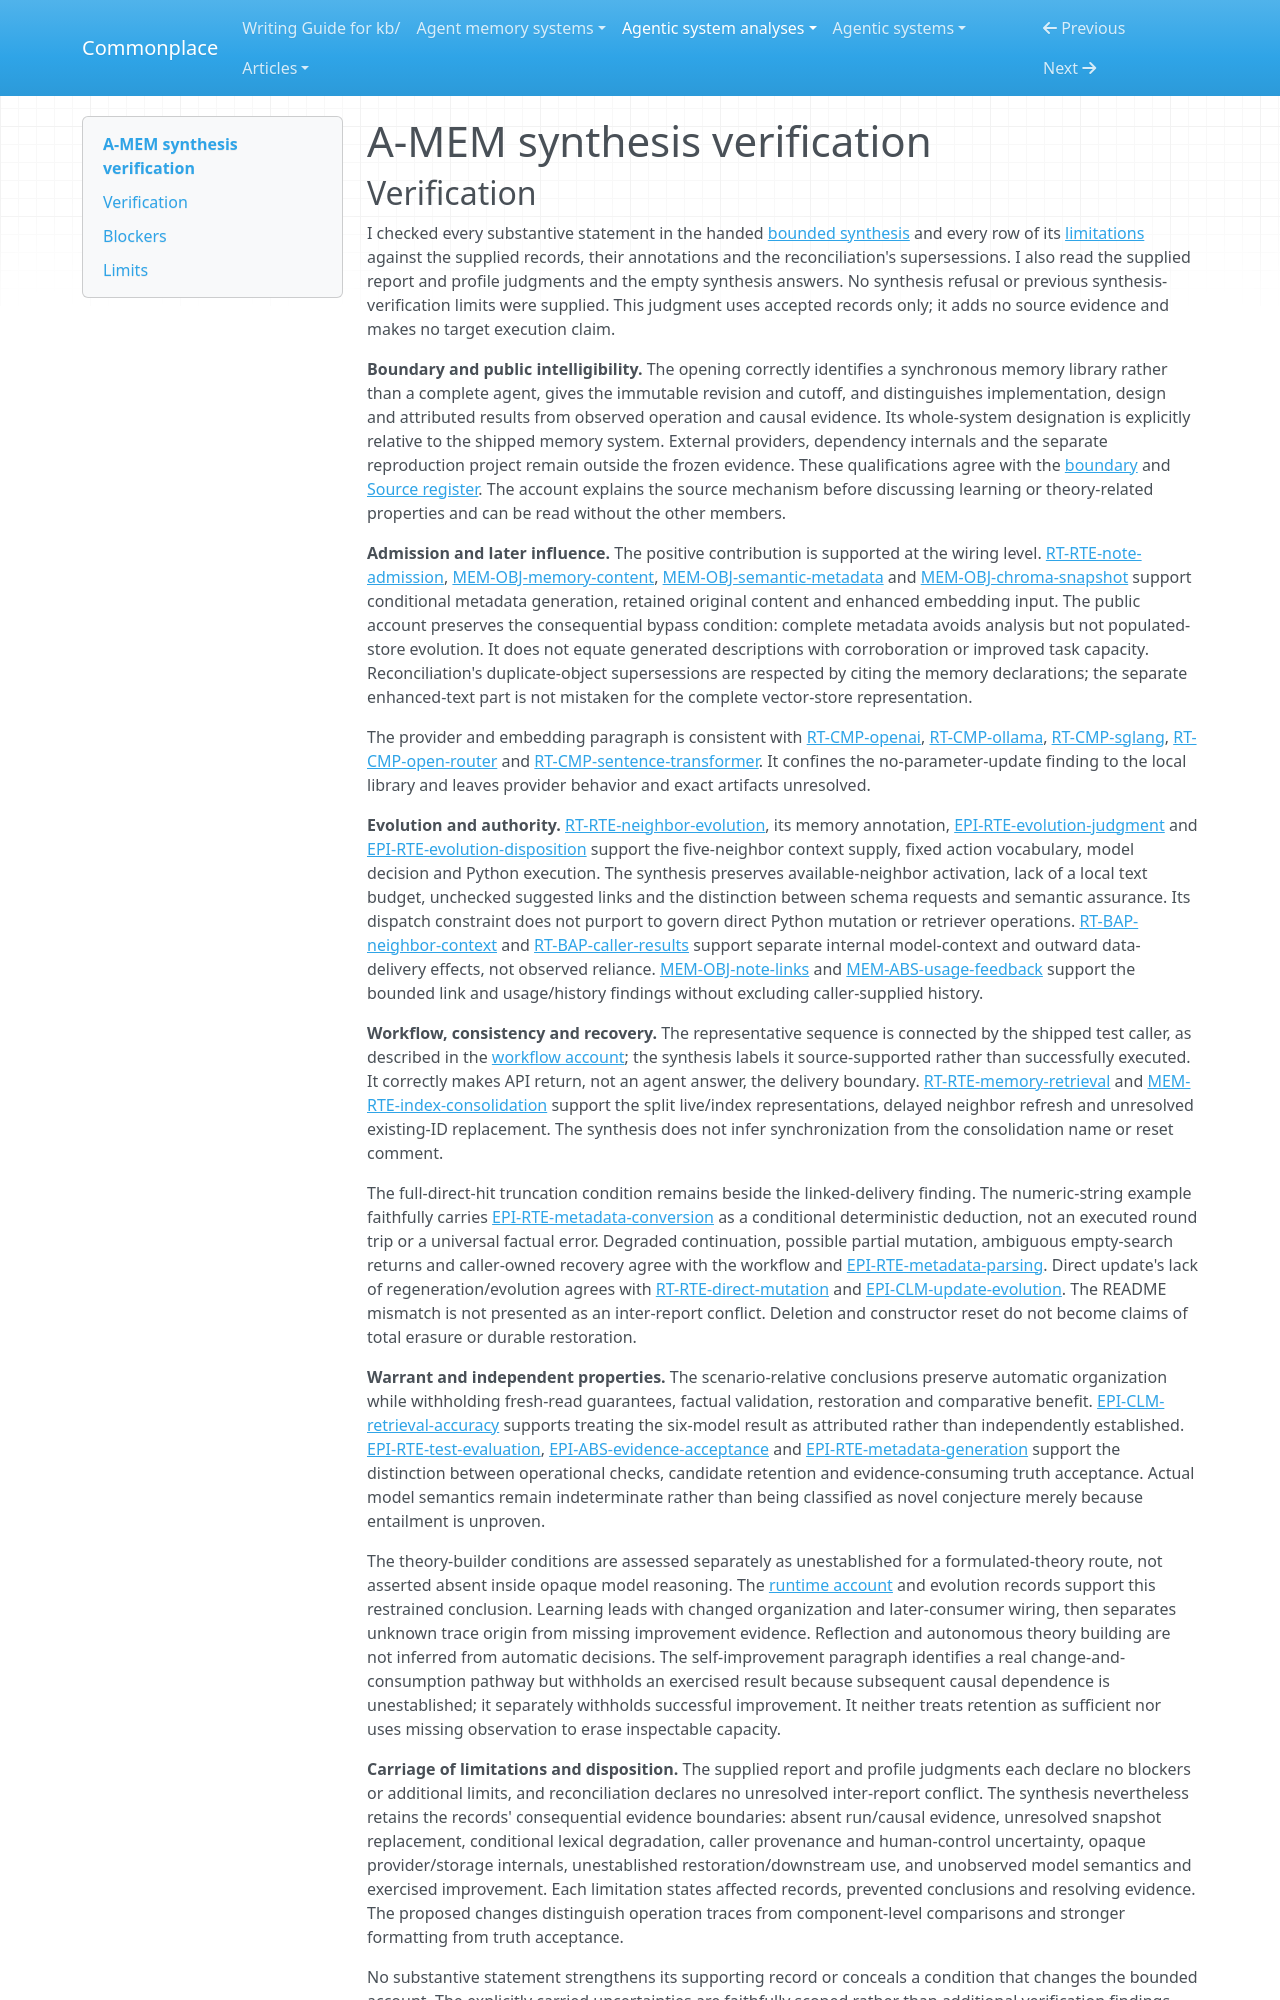

repository: zby/commonplace · page: agentic-system-analyses/retained/wujiangxu--a-mem-sys/synthesis-verification/index.html · generator: mkdocs

---
type: agentic-system-analyses/types/agentic-system-verification.md
description: "Independent synthesis verification of A-MEM's bounded memory-library account at frozen commit f303dfc71e07bdc787f4bc135d4cea328ae30e99."
run-id: AAS-2026-10-16-a-mem-sys-eff95cd80440-01
reviewed-boundary: f303dfc71e07bdc787f4bc135d4cea328ae30e99
---

# A-MEM synthesis verification
